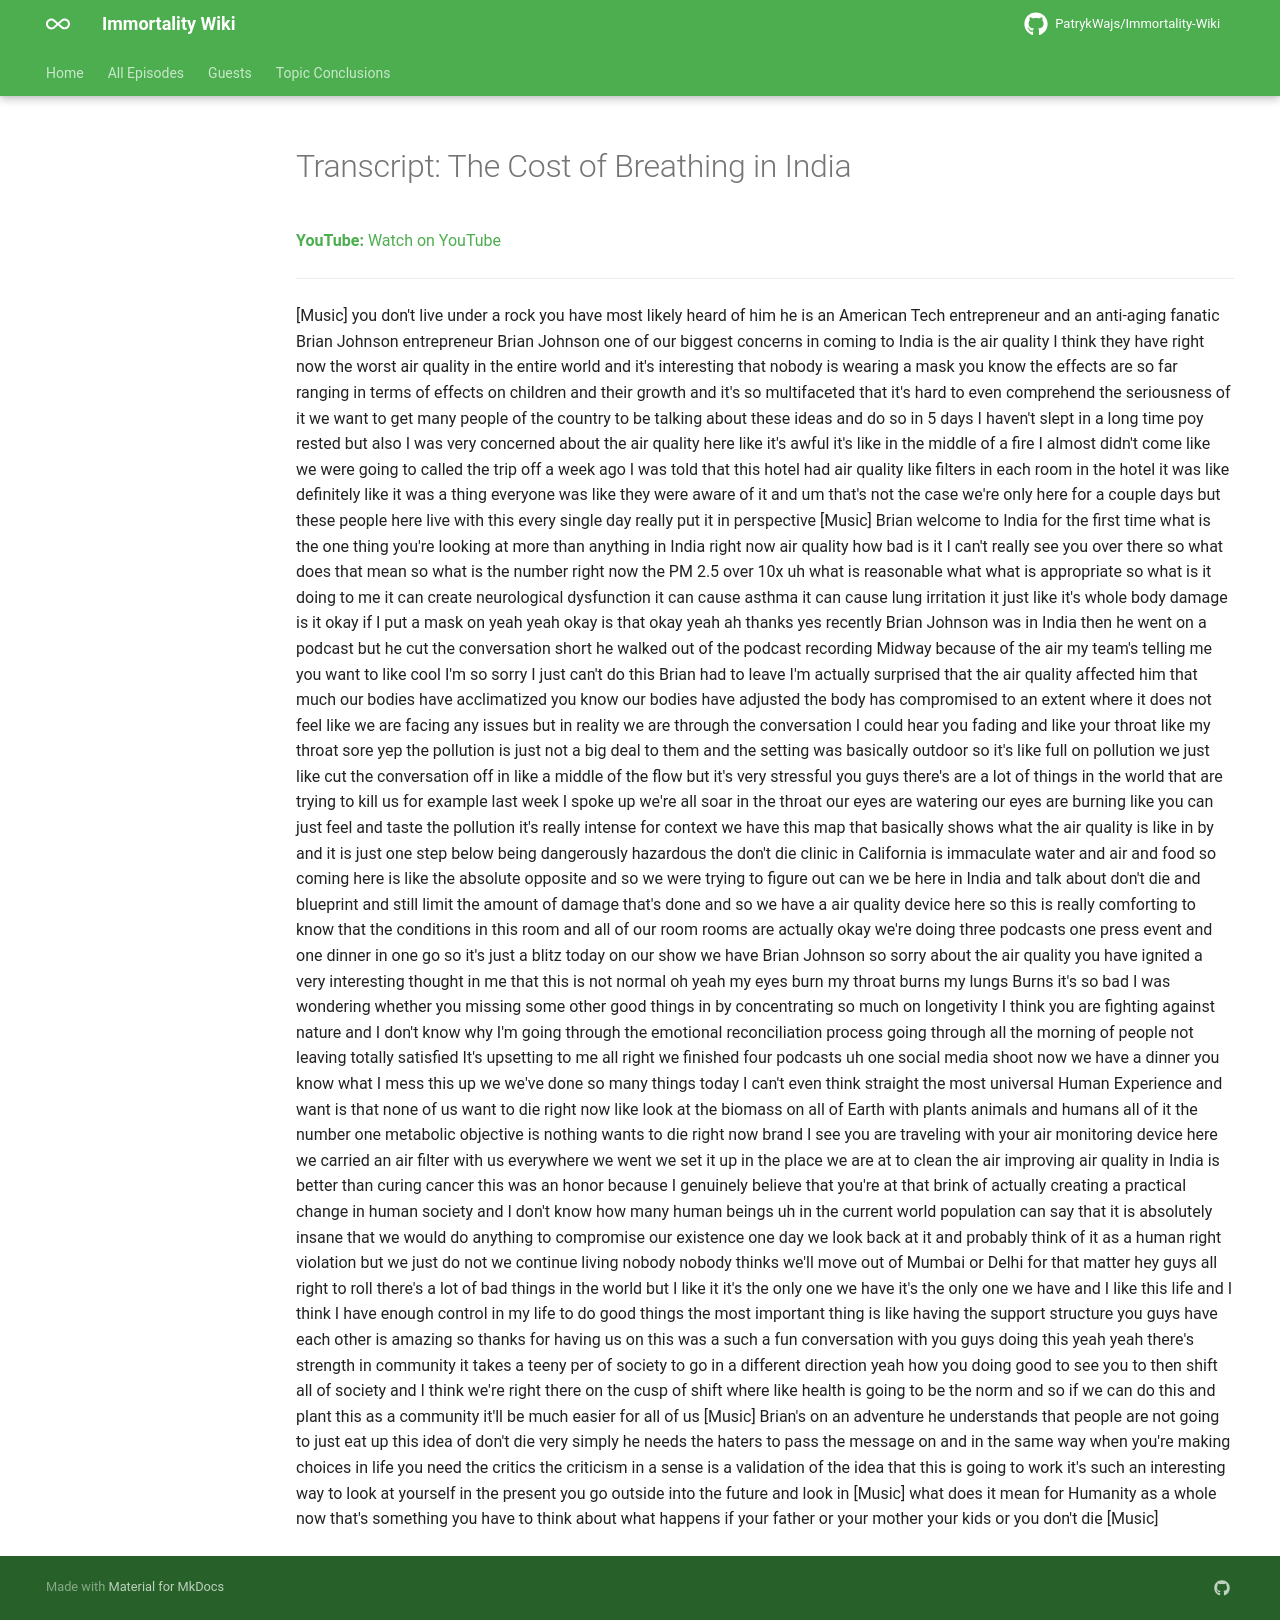

repository: PatrykWajs/Immortality-Wiki · page: Episodes/EP-91 - The Cost of Breathing in India/transcript/index.html · generator: mkdocs

---
title: "Transcript: The Cost of Breathing in India"
search:
  exclude: true
---

# Transcript: The Cost of Breathing in India

**YouTube:** [Watch on YouTube](https://www.youtube.com/watch?v=6rXb7cZVrpk)

---

[Music] you don't live under a rock you have most likely heard of him he is an American Tech entrepreneur and an anti-aging fanatic Brian Johnson entrepreneur Brian Johnson one of our biggest concerns in coming to India is the air quality I think they have right now the worst air quality in the entire world and it's interesting that nobody is wearing a mask you know the effects are so far ranging in terms of effects on children and their growth and it's so multifaceted that it's hard to even comprehend the seriousness of it we want to get many people of the country to be talking about these ideas and do so in 5 days I haven't slept in a long time poy rested but also I was very concerned about the air quality here like it's awful it's like in the middle of a fire I almost didn't come like we were going to called the trip off a week ago I was told that this hotel had air quality like filters in each room in the hotel it was like definitely like it was a thing everyone was like they were aware of it and um that's not the case we're only here for a couple days but these people here live with this every single day really put it in perspective [Music] Brian welcome to India for the first time what is the one thing you're looking at more than anything in India right now air quality how bad is it I can't really see you over there so what does that mean so what is the number right now the PM 2.5 over 10x uh what is reasonable what what is appropriate so what is it doing to me it can create neurological dysfunction it can cause asthma it can cause lung irritation it just like it's whole body damage is it okay if I put a mask on yeah yeah okay is that okay yeah ah thanks yes recently Brian Johnson was in India then he went on a podcast but he cut the conversation short he walked out of the podcast recording Midway because of the air my team's telling me you want to like cool I'm so sorry I just can't do this Brian had to leave I'm actually surprised that the air quality affected him that much our bodies have acclimatized you know our bodies have adjusted the body has compromised to an extent where it does not feel like we are facing any issues but in reality we are through the conversation I could hear you fading and like your throat like my throat sore yep the pollution is just not a big deal to them and the setting was basically outdoor so it's like full on pollution we just like cut the conversation off in like a middle of the flow but it's very stressful you guys there's are a lot of things in the world that are trying to kill us for example last week I spoke up we're all soar in the throat our eyes are watering our eyes are burning like you can just feel and taste the pollution it's really intense for context we have this map that basically shows what the air quality is like in by and it is just one step below being dangerously hazardous the don't die clinic in California is immaculate water and air and food so coming here is like the absolute opposite and so we were trying to figure out can we be here in India and talk about don't die and blueprint and still limit the amount of damage that's done and so we have a air quality device here so this is really comforting to know that the conditions in this room and all of our room rooms are actually okay we're doing three podcasts one press event and one dinner in one go so it's just a blitz today on our show we have Brian Johnson so sorry about the air quality you have ignited a very interesting thought in me that this is not normal oh yeah my eyes burn my throat burns my lungs Burns it's so bad I was wondering whether you missing some other good things in by concentrating so much on longetivity I think you are fighting against nature and I don't know why I'm going through the emotional reconciliation process going through all the morning of people not leaving totally satisfied It's upsetting to me all right we finished four podcasts uh one social media shoot now we have a dinner you know what I mess this up we we've done so many things today I can't even think straight the most universal Human Experience and want is that none of us want to die right now like look at the biomass on all of Earth with plants animals and humans all of it the number one metabolic objective is nothing wants to die right now brand I see you are traveling with your air monitoring device here we carried an air filter with us everywhere we went we set it up in the place we are at to clean the air improving air quality in India is better than curing cancer this was an honor because I genuinely believe that you're at that brink of actually creating a practical change in human society and I don't know how many human beings uh in the current world population can say that it is absolutely insane that we would do anything to compromise our existence one day we look back at it and probably think of it as a human right violation but we just do not we continue living nobody nobody thinks we'll move out of Mumbai or Delhi for that matter hey guys all right to roll there's a lot of bad things in the world but I like it it's the only one we have it's the only one we have and I like this life and I think I have enough control in my life to do good things the most important thing is like having the support structure you guys have each other is amazing so thanks for having us on this was a such a fun conversation with you guys doing this yeah yeah there's strength in community it takes a teeny per of society to go in a different direction yeah how you doing good to see you to then shift all of society and I think we're right there on the cusp of shift where like health is going to be the norm and so if we can do this and plant this as a community it'll be much easier for all of us [Music] Brian's on an adventure he understands that people are not going to just eat up this idea of don't die very simply he needs the haters to pass the message on and in the same way when you're making choices in life you need the critics the criticism in a sense is a validation of the idea that this is going to work it's such an interesting way to look at yourself in the present you go outside into the future and look in [Music] what does it mean for Humanity as a whole now that's something you have to think about what happens if your father or your mother your kids or you don't die [Music]
